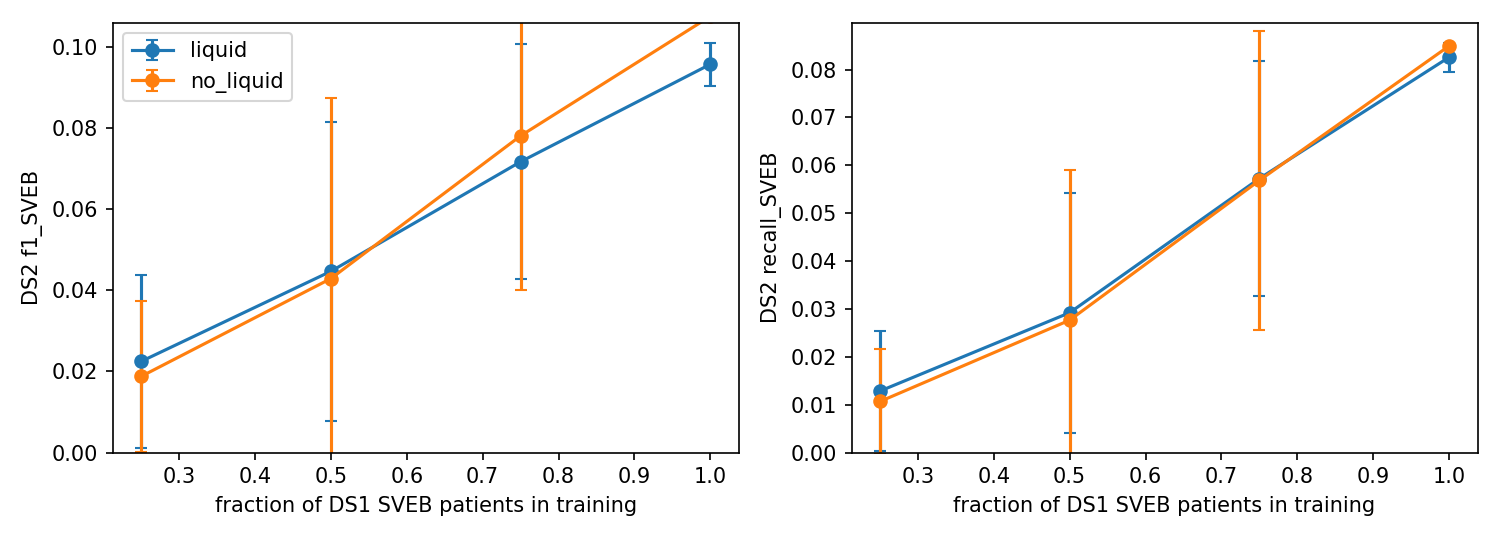

The table this chart was drawn from, first rows:
model, fraction, runs, sveb_train_beats, macro_f1, macro_f1_sd, recall_SVEB, recall_SVEB_sd, f1_SVEB, f1_SVEB_sd, precision_SVEB, recall_VEB
liquid, 0.25, 15, 262.8, 0.6109, 0.007646, 0.01285, 0.0125, 0.02246, 0.02126, 0.1892, 0.9579
liquid, 0.5, 15, 437.2, 0.6102, 0.01061, 0.02921, 0.02506, 0.04466, 0.03682, 0.09997, 0.9497
liquid, 0.75, 15, 655.8, 0.6174, 0.006843, 0.05723, 0.02462, 0.07165, 0.02893, 0.09965, 0.9388
liquid, 1.0, 3, 943.0, 0.617, 0.001237, 0.08256, 0.002998, 0.09566, 0.005306, 0.1139, 0.9322
no_liquid, 0.25, 5, 262.8, 0.5886, 0.008479, 0.01067, 0.01093, 0.01877, 0.01863, 0.1991, 0.9447
no_liquid, 0.5, 5, 437.2, 0.5959, 0.01473, 0.02765, 0.03135, 0.04287, 0.0446, 0.1188, 0.9351
no_liquid, 0.75, 5, 655.8, 0.6047, 0.01121, 0.05683, 0.03125, 0.07803, 0.03808, 0.1445, 0.9264
no_liquid, 1.0, 1, 943.0, 0.6092, , 0.08492, , 0.1075, , 0.1463, 0.9124
